Labelled photos from "Calamansi_damage_detection", an image-classification folder in edmondnapil/Calamansi_damage_detection. The possible labels are: damaged, healthy.

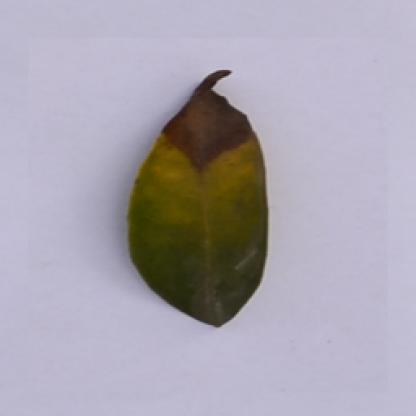
Label: damaged

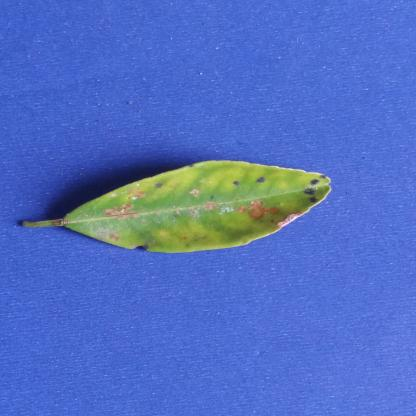
Label: damaged

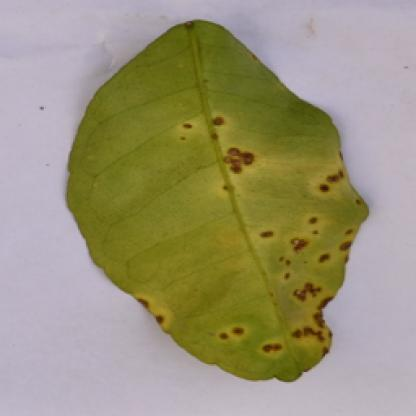
Label: damaged

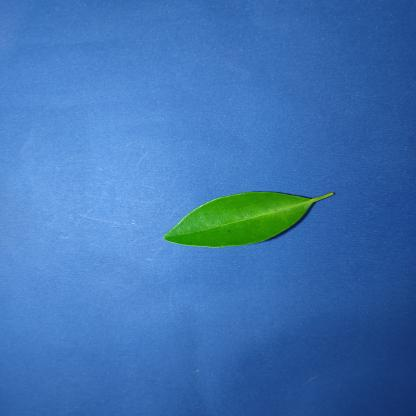
Label: healthy

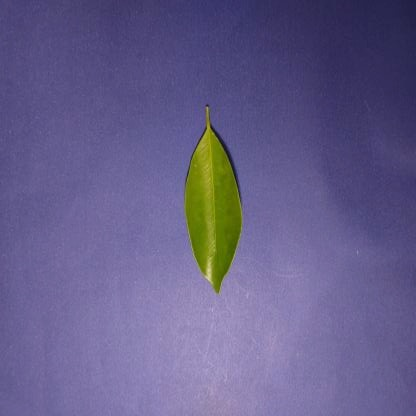
Label: healthy

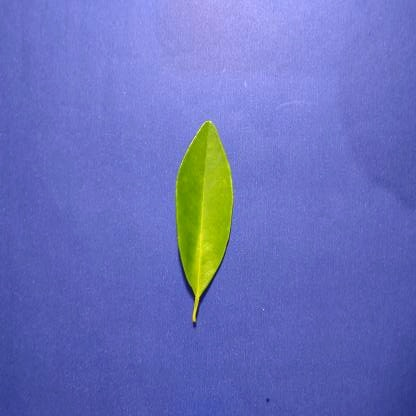
Label: healthy
